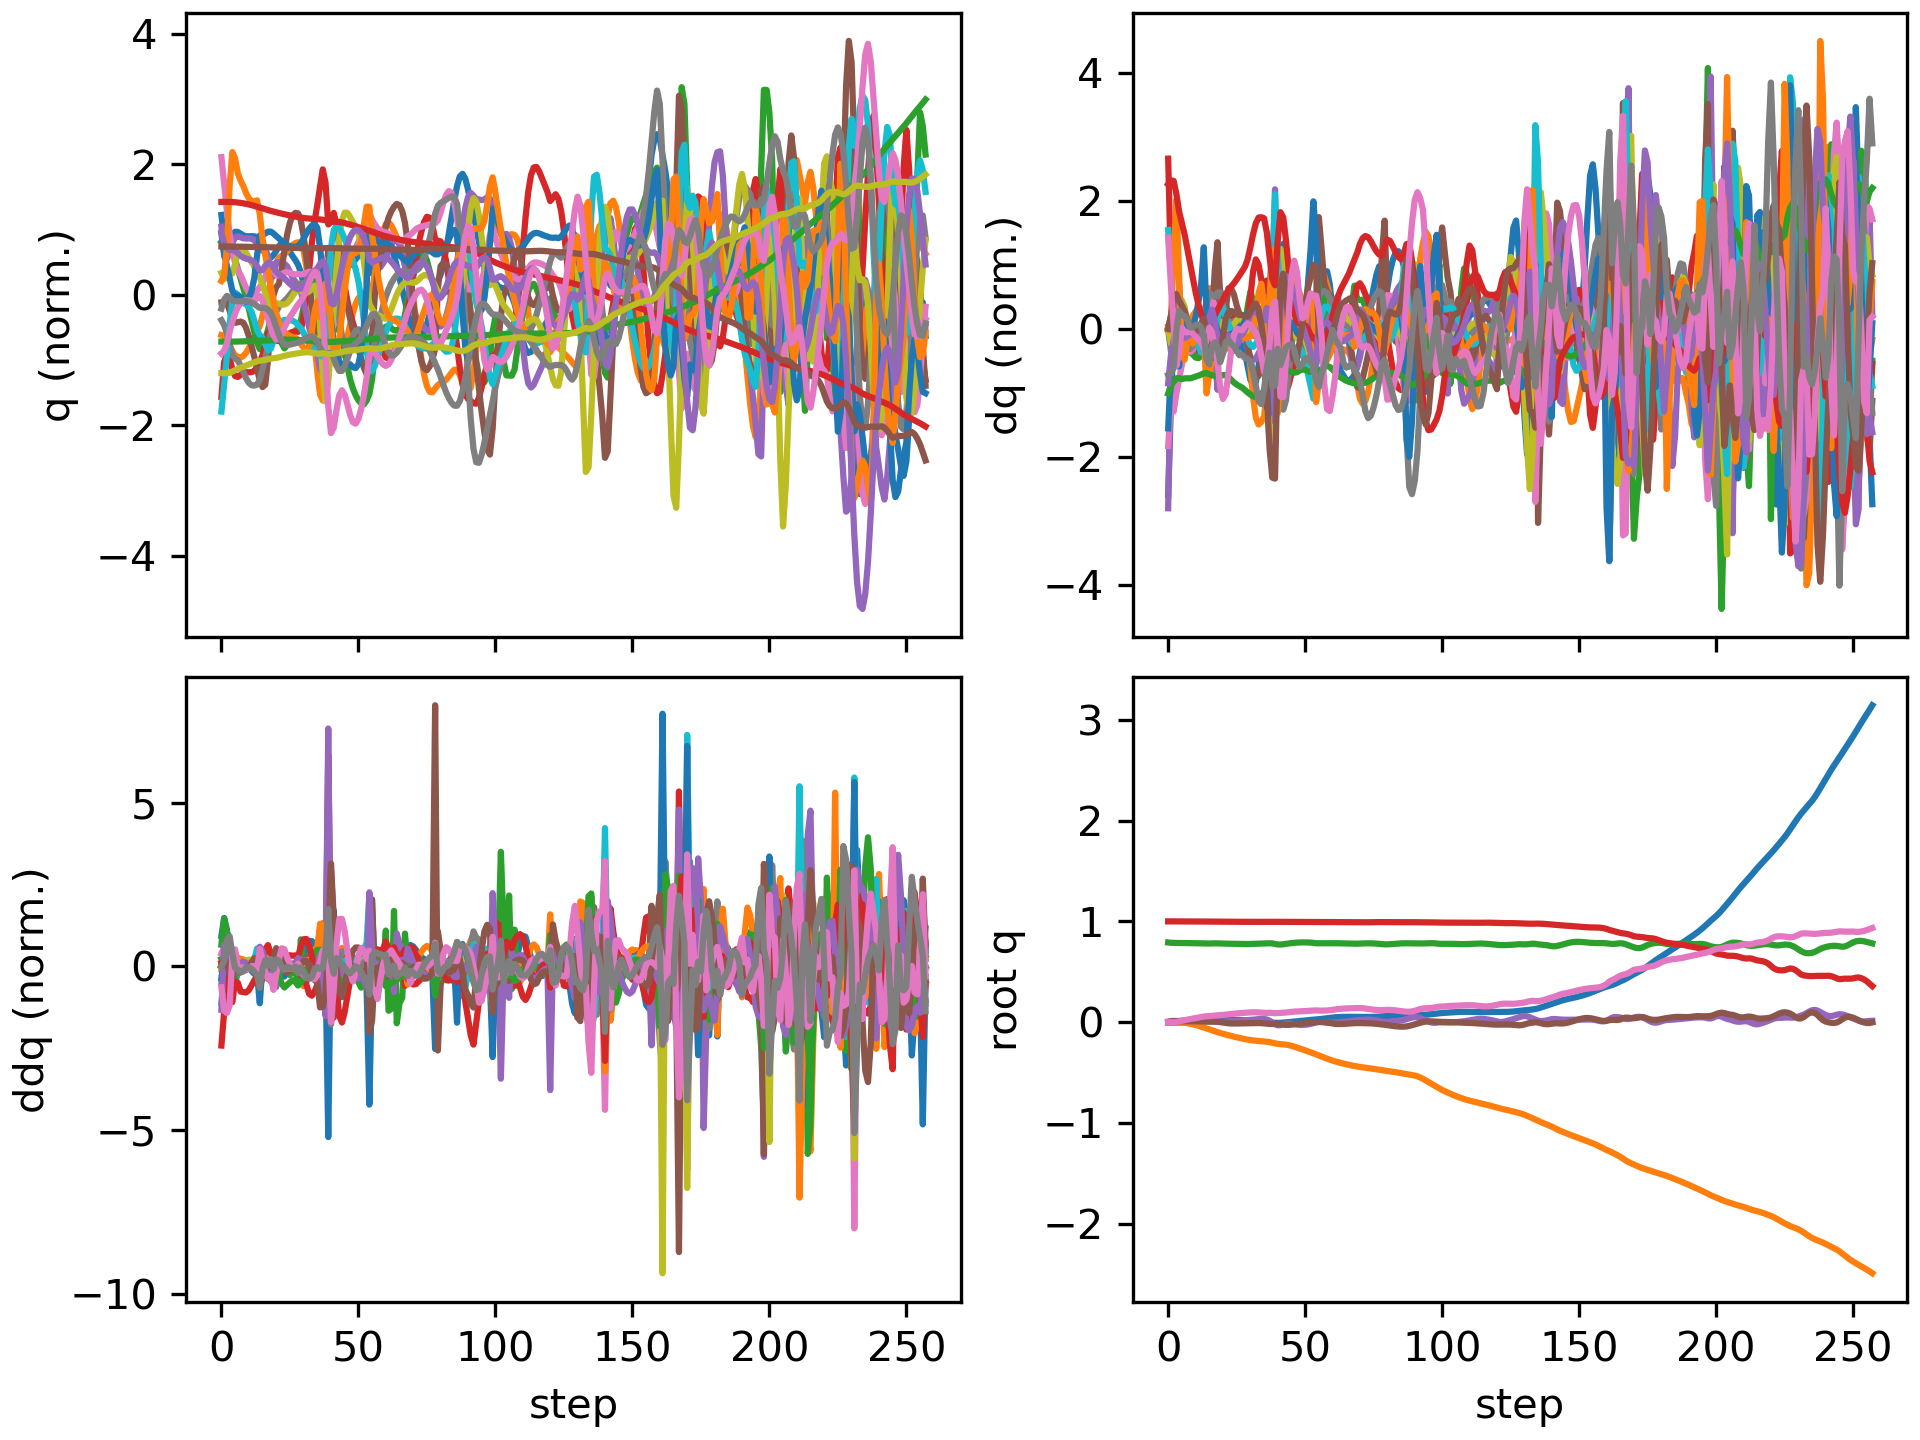

Source data for this figure (header and first rows):
floating_base_joint_x, floating_base_joint_y, floating_base_joint_z, floating_base_joint_qw, floating_base_joint_qx, floating_base_joint_qy, floating_base_joint_qz, left_hip_pitch_joint_q, left_hip_roll_joint_q, left_hip_yaw_joint_q, left_knee_joint_q, left_ankle_pitch_joint_q, left_ankle_roll_joint_q, right_hip_pitch_joint_q, right_hip_roll_joint_q, right_hip_yaw_joint_q, right_knee_joint_q, right_ankle_pitch_joint_q, right_ankle_roll_joint_q, floating_base_joint_vx, floating_base_joint_vy, floating_base_joint_vz, floating_base_joint_wx, floating_base_joint_wy
-0.002394, 8.126493536213684e-10, 0.7906, 1, 1.590703861567386e-08, 0.005471, 2.493208403436726e-08, -0.05583, -0.0006928, -0.002995, 0.1251, -0.07646, 2.7707160281795663e-05, -0.05583, 0.0006924, 0.002995, 0.1251, -0.07646, -2.77405148984155e-05, -0.1317, -1.425302885264094e-07, -0.2081, -8.355582209588791e-07, 0.6205
-0.00403, 0.0001816, 0.7876, 0.9999, 0.001008, 0.01006, -7.899255283253948e-05, -0.09868, -0.002336, 0.0002762, 0.2014, -0.1268, 0.0002795, -0.1077, -0.007257, -0.008756, 0.2221, -0.1384, 0.005872, -0.04031, 0.01272, -0.1034, 0.1675, 0.3123
-0.004486, 0.0005179, 0.7862, 0.9999, 0.0041, 0.01203, -0.0005716, -0.1121, -0.008418, 0.005955, 0.2189, -0.1307, -0.000145, -0.1588, -0.02072, -0.004493, 0.3244, -0.1769, 0.04082, 0.005167, 0.01098, -0.04607, 0.3788, 0.04298
-0.004071, 0.0003371, 0.7857, 0.9999, 0.008519, 0.01125, 0.001818, -0.1063, -0.01913, 0.002925, 0.2088, -0.1199, -0.008063, -0.2035, -0.03861, 0.004468, 0.4338, -0.2149, 0.1153, 0.0435, -0.03304, -0.008911, 0.4346, -0.2163
-0.003176, -0.0009253, 0.7857, 0.9998, 0.01265, 0.009578, 0.007293, -0.0927, -0.02981, -0.009061, 0.186, -0.1039, -0.01685, -0.2363, -0.05639, 0.00205, 0.5168, -0.2563, 0.1561, 0.04689, -0.09149, 0.004728, 0.351, -0.1259
-0.00237, -0.003215, 0.7854, 0.9997, 0.01578, 0.00918, 0.01349, -0.0856, -0.03677, -0.02053, 0.1706, -0.09425, -0.01988, -0.2591, -0.0615, 0.01987, 0.5469, -0.2723, 0.1485, 0.03532, -0.1303, -0.02488, 0.291, 0.03308
-0.001574, -0.006256, 0.7848, 0.9996, 0.01826, 0.009293, 0.0196, -0.08598, -0.04081, -0.02995, 0.1688, -0.09251, -0.01937, -0.273, -0.06469, 0.04245, 0.5395, -0.2703, 0.1302, 0.04296, -0.1681, -0.03731, 0.2222, 0.005149
-0.0007023, -0.01016, 0.7841, 0.9994, 0.01989, 0.009275, 0.02548, -0.08897, -0.04148, -0.03941, 0.1733, -0.0943, -0.01866, -0.2827, -0.0729, 0.05107, 0.521, -0.2755, 0.1215, 0.04445, -0.2171, -0.03186, 0.1115, 0.002683
0.0001617, -0.01502, 0.7836, 0.9993, 0.02073, 0.009355, 0.0307, -0.09199, -0.03853, -0.04868, 0.1775, -0.09606, -0.01978, -0.2946, -0.08334, 0.0488, 0.5096, -0.2863, 0.1149, 0.04411, -0.2649, -0.0206, 0.05307, 0.01675
0.001126, -0.02084, 0.7833, 0.9991, 0.02104, 0.009342, 0.03558, -0.09354, -0.03263, -0.05839, 0.179, -0.09633, -0.02486, -0.3071, -0.09341, 0.0411, 0.5044, -0.2897, 0.1064, 0.05256, -0.3137, -0.01144, 0.002977, -0.00476
0.002303, -0.02763, 0.7831, 0.9989, 0.02092, 0.009056, 0.04063, -0.09376, -0.02428, -0.06926, 0.1791, -0.09617, -0.0328, -0.316, -0.1008, 0.03174, 0.4963, -0.2808, 0.1002, 0.06334, -0.3605, -0.01021, -0.02986, -0.02599
0.003712, -0.03529, 0.7828, 0.9987, 0.0207, 0.008543, 0.04585, -0.09348, -0.01442, -0.08091, 0.1793, -0.09648, -0.04246, -0.3197, -0.1047, 0.02301, 0.4784, -0.2568, 0.09692, 0.07446, -0.4006, -0.01854, -0.01613, -0.04434
0.005362, -0.04368, 0.7822, 0.9985, 0.02081, 0.007819, 0.05095, -0.09373, -0.004204, -0.09235, 0.1819, -0.09898, -0.05305, -0.3183, -0.1053, 0.01522, 0.4484, -0.2149, 0.09611, 0.0866, -0.4337, -0.03913, 0.04134, -0.06789
0.00728, -0.05264, 0.7811, 0.9982, 0.02172, 0.006869, 0.05558, -0.09553, 0.005147, -0.1025, 0.19, -0.1056, -0.0644, -0.3128, -0.1038, 0.005361, 0.4132, -0.1459, 0.09768, 0.1022, -0.4584, -0.06595, 0.1291, -0.1029
0.009479, -0.06205, 0.7799, 0.998, 0.02269, 0.005876, 0.05869, -0.09802, 0.01584, -0.1095, 0.2013, -0.1141, -0.0762, -0.3056, -0.09588, -0.005576, 0.3958, -0.08152, 0.0811, 0.1051, -0.4789, -0.04088, -0.005614, -0.04682
0.01137, -0.07171, 0.78, 0.998, 0.0209, 0.005808, 0.05999, -0.1051, 0.03428, -0.1077, 0.2164, -0.1167, -0.08256, -0.299, -0.07889, -0.01815, 0.3866, -0.0801, 0.05149, 0.08971, -0.4841, 0.03941, -0.2895, 0.03429
0.01301, -0.08123, 0.7812, 0.9979, 0.01738, 0.005798, 0.06225, -0.1178, 0.05601, -0.09886, 0.2404, -0.1165, -0.08021, -0.2856, -0.05969, -0.03486, 0.3636, -0.07564, 0.0312, 0.07837, -0.4668, 0.06962, -0.3665, 0.003691
0.01451, -0.09027, 0.7821, 0.9977, 0.01379, 0.005006, 0.06548, -0.1298, 0.07589, -0.09042, 0.266, -0.1258, -0.05622, -0.2719, -0.04163, -0.05209, 0.3431, -0.06965, 0.01325, 0.0736, -0.4386, 0.02536, -0.3456, -0.101
0.01589, -0.09886, 0.7819, 0.9976, 0.01036, 0.003214, 0.06815, -0.132, 0.0969, -0.07916, 0.2656, -0.1606, -0.01827, -0.2688, -0.02255, -0.05956, 0.3473, -0.06951, -0.00656, 0.0651, -0.4214, -0.03746, -0.3664, -0.1926
0.01723, -0.1071, 0.7808, 0.9975, 0.007151, 0.0002043, 0.06993, -0.1273, 0.1156, -0.07948, 0.2519, -0.1599, 0.007139, -0.2758, -0.002158, -0.05572, 0.3759, -0.07564, -0.0244, 0.07133, -0.4038, -0.06009, -0.3005, -0.3565
0.01877, -0.115, 0.7796, 0.9974, 0.005459, -0.00392, 0.07158, -0.1199, 0.1299, -0.08805, 0.2484, -0.1367, 0.01497, -0.2825, 0.01398, -0.05341, 0.4095, -0.08355, -0.03899, 0.0821, -0.386, -0.04946, -0.09471, -0.4318
0.02041, -0.1225, 0.7788, 0.9972, 0.006062, -0.008073, 0.07443, -0.1114, 0.1384, -0.09618, 0.2475, -0.136, 0.01824, -0.2833, 0.02293, -0.0548, 0.4334, -0.09105, -0.04972, 0.08078, -0.3672, -0.02942, 0.1239, -0.399
0.02179, -0.1297, 0.7783, 0.9969, 0.008018, -0.01121, 0.07795, -0.1051, 0.1424, -0.1036, 0.2461, -0.1373, 0.0323, -0.2806, 0.02778, -0.05647, 0.4459, -0.09849, -0.05692, 0.0591, -0.3543, -0.02841, 0.2089, -0.2643
0.02261, -0.1366, 0.7776, 0.9966, 0.01028, -0.01288, 0.08134, -0.105, 0.1451, -0.1087, 0.2487, -0.1388, 0.05052, -0.2778, 0.03187, -0.05627, 0.4499, -0.1057, -0.06162, 0.02745, -0.342, -0.03573, 0.2246, -0.1182
0.02278, -0.1434, 0.7769, 0.9963, 0.01242, -0.01324, 0.08437, -0.112, 0.1503, -0.1054, 0.2572, -0.1431, 0.06632, -0.2769, 0.03638, -0.05365, 0.4496, -0.1118, -0.06466, -0.003941, -0.3317, -0.0393, 0.2108, -0.01218
0.02243, -0.1499, 0.7761, 0.996, 0.01434, -0.01297, 0.087, -0.1213, 0.157, -0.09731, 0.2649, -0.1531, 0.07777, -0.2783, 0.04177, -0.04802, 0.4486, -0.1157, -0.06672, -0.02801, -0.3188, -0.03657, 0.1905, 0.0265
0.02166, -0.1561, 0.7755, 0.9958, 0.01606, -0.0126, 0.08922, -0.1293, 0.162, -0.09287, 0.2679, -0.1629, 0.08479, -0.2805, 0.04782, -0.04016, 0.4471, -0.1171, -0.06808, -0.04604, -0.3053, -0.02966, 0.1721, 0.0205
0.02056, -0.162, 0.7749, 0.9956, 0.01772, -0.01231, 0.09127, -0.1361, 0.1652, -0.09146, 0.2682, -0.169, 0.08737, -0.2811, 0.05367, -0.03194, 0.4415, -0.1171, -0.06896, -0.06371, -0.2909, -0.02429, 0.1752, 0.01615
0.01902, -0.1677, 0.7746, 0.9954, 0.01936, -0.0119, 0.09337, -0.1447, 0.1666, -0.08829, 0.2679, -0.1752, 0.08687, -0.2803, 0.05793, -0.02778, 0.4314, -0.115, -0.07131, -0.09021, -0.2765, -0.007123, 0.1554, 0.04347
0.01687, -0.173, 0.7748, 0.9952, 0.02076, -0.01118, 0.09517, -0.1582, 0.1643, -0.0809, 0.2738, -0.1859, 0.07968, -0.2814, 0.06033, -0.03073, 0.4206, -0.1055, -0.07645, -0.1186, -0.2518, 0.02236, 0.1541, 0.06099
0.01416, -0.1776, 0.7755, 0.995, 0.02248, -0.01034, 0.09692, -0.1785, 0.1514, -0.06767, 0.2969, -0.2038, 0.06455, -0.2806, 0.06068, -0.03376, 0.404, -0.0915, -0.08097, -0.1435, -0.2115, 0.04878, 0.2117, 0.05081
0.011, -0.1813, 0.7767, 0.9948, 0.02493, -0.009556, 0.09803, -0.2034, 0.1226, -0.05707, 0.3428, -0.2249, 0.0446, -0.278, 0.05869, -0.03437, 0.3833, -0.07558, -0.08349, -0.1618, -0.1672, 0.06446, 0.2866, 0.0254
0.00755, -0.1842, 0.7779, 0.9948, 0.02795, -0.008935, 0.09785, -0.2284, 0.08047, -0.0493, 0.4029, -0.246, 0.02112, -0.2762, 0.05515, -0.03179, 0.3645, -0.06099, -0.0789, -0.1719, -0.1309, 0.06407, 0.316, 0.0004641
0.004101, -0.1866, 0.7791, 0.9949, 0.03074, -0.008766, 0.09604, -0.2484, 0.03162, -0.04306, 0.4621, -0.2632, -0.002164, -0.2764, 0.05242, -0.02617, 0.3519, -0.05078, -0.06172, -0.1658, -0.1117, 0.05119, 0.2372, -0.05561
0.001041, -0.1888, 0.7799, 0.9951, 0.03228, -0.009576, 0.0933, -0.2597, -0.01831, -0.04158, 0.5103, -0.2766, -0.01979, -0.276, 0.05273, -0.02064, 0.3436, -0.04515, -0.03699, -0.1391, -0.1106, 0.02888, 0.05866, -0.1534
-0.001287, -0.1911, 0.7805, 0.9952, 0.03168, -0.0117, 0.09144, -0.2616, -0.06705, -0.05197, 0.5465, -0.2934, -0.0286, -0.2711, 0.05087, -0.03335, 0.3353, -0.05796, -0.02439, -0.09726, -0.1141, 0.02846, -0.1925, -0.2556
-0.002882, -0.1938, 0.7815, 0.9953, 0.02651, -0.01461, 0.09166, -0.2601, -0.1079, -0.07593, 0.5865, -0.3161, -0.03089, -0.2603, 0.04036, -0.09421, 0.3249, -0.1205, -0.04395, -0.06211, -0.1613, 0.075, -0.8191, -0.2325
-0.004021, -0.1979, 0.7825, 0.9954, 0.01456, -0.01711, 0.09342, -0.2596, -0.1189, -0.08516, 0.6244, -0.3235, -0.01695, -0.2502, 0.03217, -0.1911, 0.3194, -0.2039, -0.0431, -0.04771, -0.2428, 0.0239, -1.497, -0.07144
-0.005272, -0.2037, 0.7812, 0.9956, -0.002389, -0.01773, 0.0921, -0.2493, -0.08945, -0.07202, 0.5951, -0.309, 0.01966, -0.2772, 0.04773, -0.2386, 0.3872, -0.2374, -0.002958, -0.05745, -0.3164, -0.1507, -1.862, 0.1501
-0.006456, -0.2102, 0.7757, 0.9957, -0.02092, -0.01731, 0.08889, -0.2298, -0.04334, -0.07251, 0.5034, -0.2672, 0.05164, -0.3435, 0.08533, -0.2005, 0.5665, -0.2775, -0.009084, -0.04775, -0.3383, -0.3538, -1.875, 0.2048
-0.007183, -0.2154, 0.7706, 0.9953, -0.03145, -0.01741, 0.08997, -0.2462, -0.01906, -0.08792, 0.5086, -0.215, 0.05173, -0.3848, 0.1035, -0.1372, 0.7062, -0.3504, -0.0553, -0.01296, -0.1861, -0.1396, -0.3415, -0.08508
-0.006453, -0.218, 0.7703, 0.9951, -0.02927, -0.02003, 0.0918, -0.2497, -0.02196, -0.09039, 0.5288, -0.2292, 0.0438, -0.3786, 0.08185, -0.06419, 0.7676, -0.4137, -0.08504, 0.07324, -0.09363, 0.06637, 0.5569, -0.4165
-0.004271, -0.22, 0.7731, 0.9951, -0.02232, -0.02389, 0.09343, -0.2244, -0.03258, -0.08843, 0.5029, -0.2259, 0.03666, -0.3448, 0.04354, 0.00962, 0.7824, -0.4495, -0.08655, 0.1292, -0.1111, 0.1733, 0.6915, -0.4206
-0.001443, -0.223, 0.7769, 0.9949, -0.01653, -0.02646, 0.09598, -0.1918, -0.03928, -0.09112, 0.4555, -0.2084, 0.02901, -0.3055, 0.004509, 0.06775, 0.7751, -0.4763, -0.0707, 0.1428, -0.1875, 0.1963, 0.4169, -0.1772
0.001355, -0.2278, 0.7808, 0.9946, -0.01454, -0.02645, 0.09895, -0.1666, -0.03601, -0.09961, 0.4077, -0.1864, 0.01933, -0.2753, -0.02497, 0.1024, 0.7596, -0.4901, -0.04215, 0.1319, -0.2846, 0.1835, 0.02229, 0.1321
0.003874, -0.2344, 0.7843, 0.9944, -0.01627, -0.02404, 0.102, -0.1526, -0.02286, -0.1125, 0.3676, -0.165, 0.00759, -0.2566, -0.04054, 0.1164, 0.7367, -0.4881, -0.01117, 0.1166, -0.3685, 0.1608, -0.2694, 0.3703
0.00615, -0.2424, 0.7872, 0.9941, -0.02018, -0.02018, 0.1047, -0.147, -0.003255, -0.1268, 0.3351, -0.146, -0.004422, -0.2478, -0.04314, 0.1159, 0.7094, -0.483, 0.01376, 0.1081, -0.428, 0.1308, -0.3909, 0.4706
0.00842, -0.2513, 0.7894, 0.9939, -0.02436, -0.0163, 0.1065, -0.1447, 0.01882, -0.1394, 0.3089, -0.1313, -0.01617, -0.2452, -0.03623, 0.108, 0.684, -0.4869, 0.02821, 0.1151, -0.4593, 0.09012, -0.3433, 0.3974
0.01098, -0.2606, 0.7908, 0.9937, -0.02717, -0.01366, 0.1075, -0.141, 0.03938, -0.1486, 0.2872, -0.1208, -0.02686, -0.2418, -0.02522, 0.09858, 0.6594, -0.4956, 0.03279, 0.1346, -0.4673, 0.04798, -0.1622, 0.2191
0.01389, -0.27, 0.7914, 0.9936, -0.02771, -0.01233, 0.1086, -0.1345, 0.05542, -0.1551, 0.2678, -0.112, -0.03611, -0.2331, -0.01626, 0.08918, 0.6293, -0.4986, 0.03373, 0.1483, -0.4681, 0.01151, 0.07255, 0.09428
0.01687, -0.2793, 0.7913, 0.9935, -0.02588, -0.01122, 0.1102, -0.1285, 0.06592, -0.1601, 0.2509, -0.1033, -0.04516, -0.2203, -0.01399, 0.07667, 0.5868, -0.4861, 0.03707, 0.1431, -0.4722, -0.0231, 0.3063, 0.1075
0.01963, -0.2889, 0.7906, 0.9934, -0.02198, -0.009288, 0.1122, -0.1263, 0.07134, -0.1632, 0.2378, -0.09433, -0.05461, -0.2064, -0.02033, 0.05594, 0.5266, -0.4452, 0.04819, 0.1274, -0.4839, -0.05466, 0.5091, 0.1979
0.02216, -0.2988, 0.7892, 0.9933, -0.01647, -0.006474, 0.114, -0.128, 0.07319, -0.1643, 0.2286, -0.08728, -0.06388, -0.1925, -0.0327, 0.0249, 0.4475, -0.3664, 0.06826, 0.1179, -0.504, -0.09288, 0.6528, 0.2576
0.02464, -0.3089, 0.7866, 0.9932, -0.009544, -0.003352, 0.1156, -0.1336, 0.0723, -0.1604, 0.228, -0.08986, -0.07004, -0.1763, -0.04818, -0.01746, 0.3485, -0.2376, 0.08992, 0.1204, -0.5159, -0.1653, 0.8038, 0.2394
0.02707, -0.3191, 0.7829, 0.9932, -0.0007383, -0.0001676, 0.1165, -0.1465, 0.06631, -0.1538, 0.2456, -0.1065, -0.06834, -0.1652, -0.06394, -0.05553, 0.2658, -0.07561, 0.0899, 0.1131, -0.5187, -0.1381, 0.7811, 0.2426
0.02946, -0.33, 0.7822, 0.9933, 0.001854, 0.002419, 0.1151, -0.1594, 0.07993, -0.1391, 0.2643, -0.1293, -0.03364, -0.1761, -0.05466, -0.06459, 0.2695, -0.06387, 0.05594, 0.1379, -0.5613, 0.025, -0.06607, 0.1527
0.03234, -0.3412, 0.7826, 0.9934, 0.0004247, 0.002853, 0.1144, -0.1634, 0.1108, -0.1132, 0.2705, -0.1413, 0.006741, -0.185, -0.03493, -0.0728, 0.2873, -0.084, 0.03036, 0.1519, -0.5476, 0.01253, -0.1684, -0.02971
0.03569, -0.3519, 0.7829, 0.9934, -0.001262, 0.0005997, 0.1147, -0.1538, 0.141, -0.09502, 0.2611, -0.146, 0.03017, -0.1926, -0.0144, -0.07621, 0.3165, -0.1003, 0.009014, 0.1785, -0.524, 0.01858, -0.2084, -0.3379
0.03938, -0.3621, 0.7833, 0.9932, -0.00293, -0.003954, 0.116, -0.1339, 0.1664, -0.08837, 0.2411, -0.1447, 0.04634, -0.1971, 0.005676, -0.07795, 0.3499, -0.1066, -0.009327, 0.1873, -0.5006, 0.02187, -0.2245, -0.4979
0.043, -0.3718, 0.7836, 0.9929, -0.004348, -0.009228, 0.1187, -0.1149, 0.1864, -0.08949, 0.2229, -0.1381, 0.06157, -0.1989, 0.02372, -0.08124, 0.3808, -0.1072, -0.02448, 0.1749, -0.475, 0.01033, -0.1778, -0.5103
... 198 more rows
